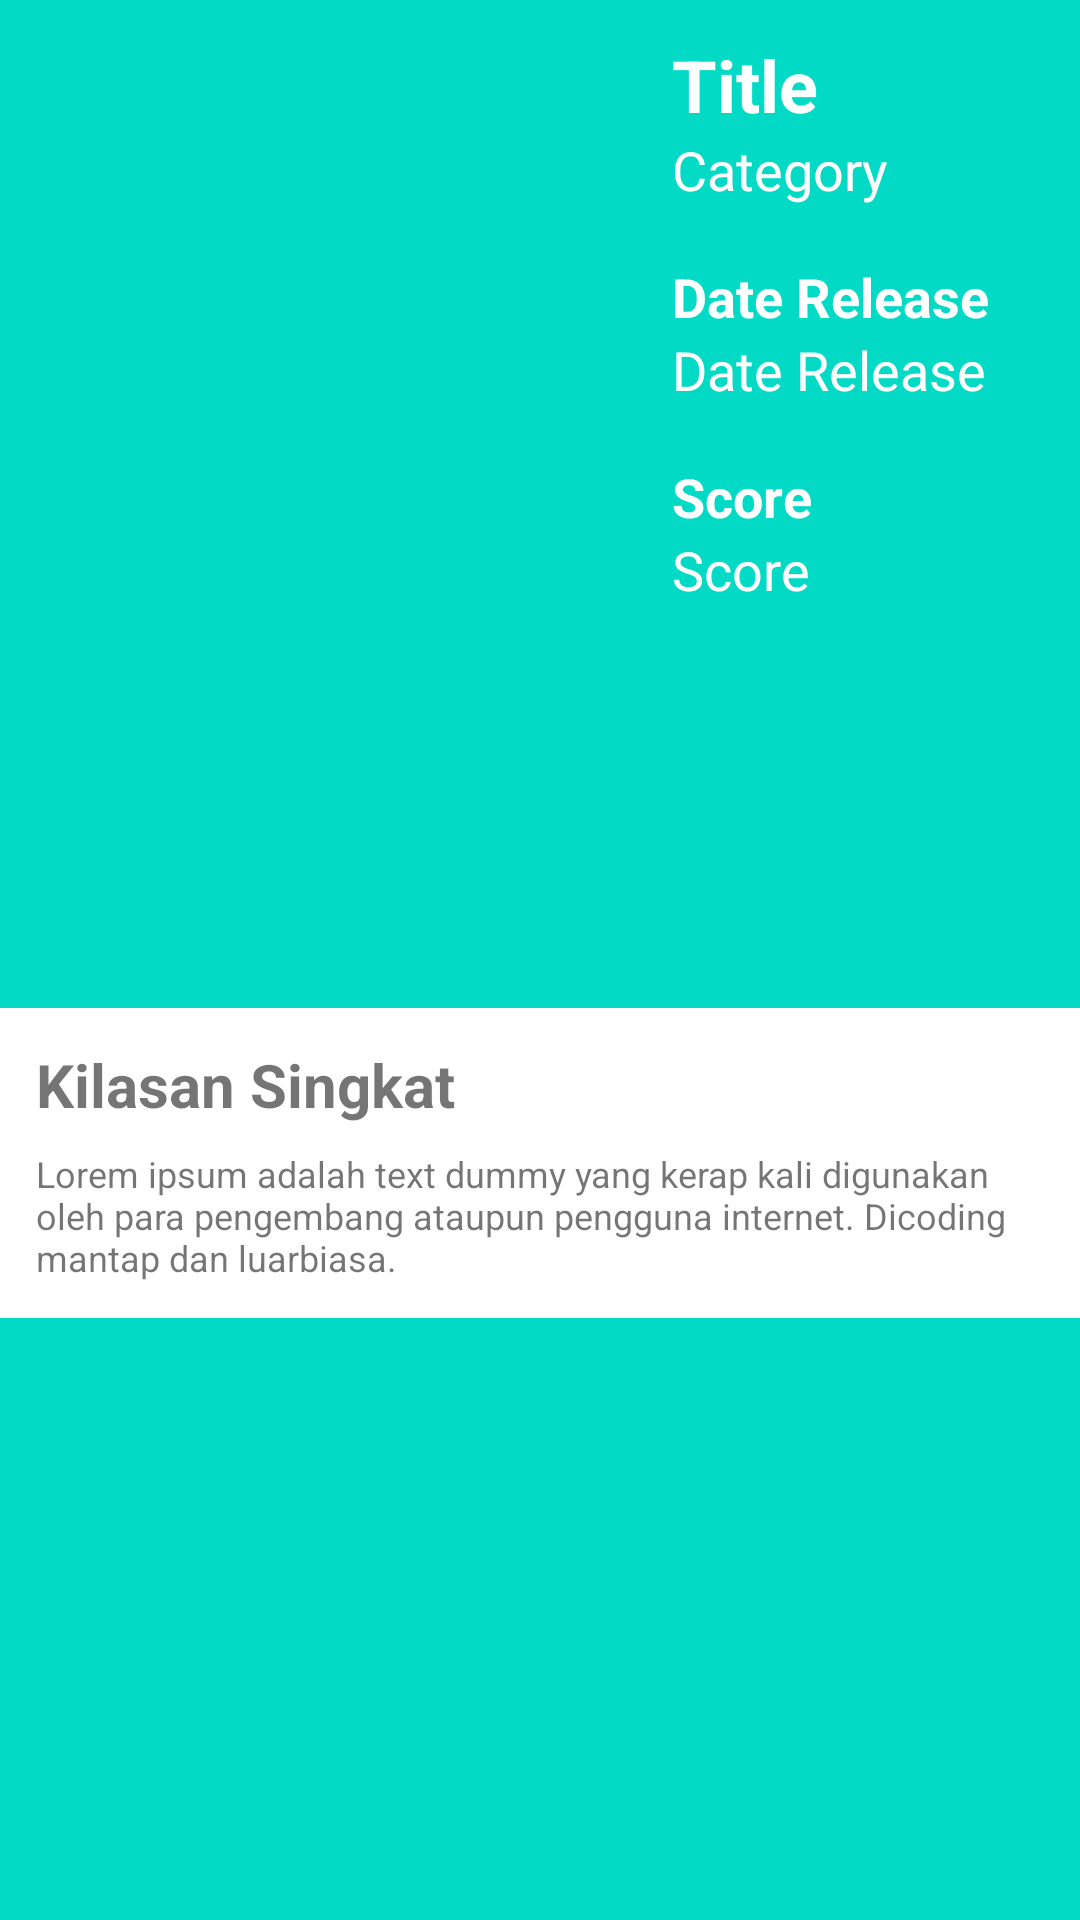

Write the Android layout XML for this screen, with the resource values it uses.
<!-- AndroidManifest.xml: application theme Theme.BAJP_Submission3 -->
<!-- res/layout/content_detail.xml -->
<?xml version="1.0" encoding="utf-8"?>
<ScrollView xmlns:android="http://schemas.android.com/apk/res/android"
    xmlns:tools="http://schemas.android.com/tools"
    android:layout_width="match_parent"
    android:layout_height="match_parent"
    android:background="@color/colorAccent">
    <RelativeLayout
        android:layout_width="match_parent"
        android:layout_height="wrap_content"
        >
        <LinearLayout
            android:background="@color/primary"
            android:layout_width="match_parent"
            android:id="@+id/card_header"
            android:layout_height="wrap_content"
            android:orientation="horizontal"
            android:padding="12dp"
            >
            <ImageView
                android:id="@+id/img_detail_poster"
                android:layout_width="200dp"
                android:layout_height="300dp"
                android:src="@color/colorAccent"
                android:contentDescription="@string/detail_poster" />
            <LinearLayout
                android:layout_width="match_parent"
                android:layout_height="wrap_content"
                android:orientation="vertical"
                android:layout_marginStart="12dp"
                >
                <TextView
                    android:id="@+id/tv_detail_title"
                    android:layout_width="wrap_content"
                    android:layout_height="wrap_content"
                    android:textSize="24sp"
                    android:textColor="@color/white"
                    android:text="@string/title"
                    android:textStyle="bold"
                    />
                <TextView
                    android:id="@+id/tv_detail_categories"
                    android:layout_width="wrap_content"
                    android:layout_height="wrap_content"
                    android:textSize="18sp"
                    android:text="@string/category"
                    android:textColor="@color/white"
                    android:layout_marginBottom="18dp"
                    />


















                <TextView
                    android:id="@+id/tv_label_release"
                    android:layout_width="wrap_content"
                    android:layout_height="wrap_content"
                    android:text="@string/date_release"
                    android:textColor="@color/white"
                    android:textStyle="bold"
                    android:textSize="18sp"
                    />
                <TextView
                    android:id="@+id/tv_detail_release"
                    android:layout_width="wrap_content"
                    android:layout_height="wrap_content"
                    android:textColor="@color/white"
                    android:textSize="18sp"
                    android:text="@string/date_release"
                    android:layout_marginBottom="18dp"
                    />
                <TextView
                    android:layout_width="wrap_content"
                    android:layout_height="wrap_content"
                    android:textSize="18sp"
                    android:textColor="@color/white"
                    android:text="@string/score"
                    android:textStyle="bold"
                    />
                <TextView
                    android:id="@+id/tv_detail_score"
                    android:layout_width="wrap_content"
                    android:layout_height="wrap_content"
                    android:textSize="18sp"
                    android:textColor="@color/white"
                    android:text="@string/score"
                    />

            </LinearLayout>
        </LinearLayout>

        <LinearLayout
            android:id="@+id/info_container"
            android:layout_width="match_parent"
            android:layout_below="@id/card_header"
            android:layout_height="wrap_content"
            android:layout_marginTop="12dp"
            android:orientation="vertical"
            android:padding="12dp"
            android:background="@color/white"
            >
            <TextView
                android:layout_width="wrap_content"
                android:layout_height="wrap_content"
                android:text="@string/kilasan_singkat"
                android:textColor="@color/primary"
                android:textStyle="bold"
                android:textSize="20sp"
                android:layout_marginBottom="8dp"
                />
            <TextView
                android:id="@+id/tv_detail_description"
                android:layout_width="wrap_content"
                android:layout_height="wrap_content"
                android:textColor="@color/primary"
                android:textSize="12sp"
                android:text="@string/lorem_ipsum_adalah_text_dummy_yang_kerap_kali_digunakan_oleh_para_pengembang_ataupun_pengguna_internet_dicoding_mantap_dan_luarbiasa"
                />

        </LinearLayout>


































































































    </RelativeLayout>
</ScrollView>
<!-- resources referenced by this layout -->
<resources>
  <string name="category">Category</string>
  <string name="date_release">Date Release</string>
  <string name="detail_poster">detail poster</string>
  <string name="kilasan_singkat">Kilasan Singkat</string>
  <string name="lorem_ipsum_adalah_text_dummy_yang_kerap_kali_digunakan_oleh_para_pengembang_ataupun_pengguna_internet_dicoding_mantap_dan_luarbiasa">Lorem ipsum adalah text dummy yang kerap kali digunakan oleh para pengembang ataupun pengguna internet. Dicoding mantap dan luarbiasa.</string>
  <string name="score">Score</string>
  <string name="title">Title</string>
  <style name="Theme.BAJP_Submission3" parent="Theme.MaterialComponents.DayNight.NoActionBar">
          
          <item name="colorPrimary">@color/primary</item>
          <item name="colorPrimaryVariant">@color/primaryVariant</item>
          <item name="colorOnPrimary">@color/white</item>
          
          <item name="colorSecondary">@color/secondary</item>
          <item name="colorSecondaryVariant">@color/secondaryVariant</item>
          <item name="colorOnSecondary">@color/black</item>
          
          <item name="android:statusBarColor" tools:targetApi="l">?attr/colorPrimaryVariant</item>
          
      </style>
  <!-- not gathered from this repository: default colours our renderer supplied (Android Studio template values) -->
  <color name="black">#FF000000</color>
  <color name="white">#FFFFFFFF</color>
  <color name="colorAccent">#FF03DAC5</color>
</resources>
